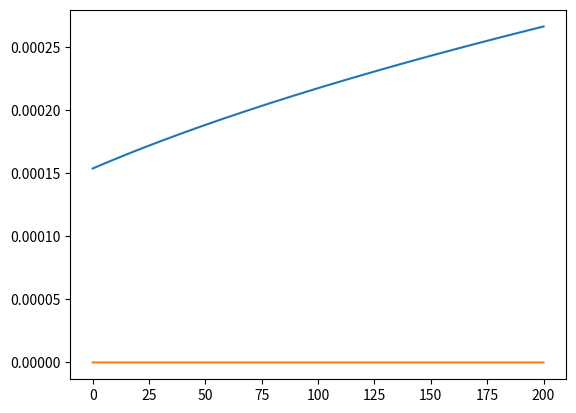

Write Python code to recreate this figure.
import numpy as np
from scipy.special import erfc
import matplotlib.pyplot as plt
import scipy.constants as c

ne = 1e8
k = c.Boltzmann
me = c.electron_mass
q = c.elementary_charge
Te = 1.16e6
r = 0.9
l = 0.9


V = np.linspace(0,200,4000)
y = np.zeros_like(V)

y.fill(1.55e-13)

#cyl = (2/(np.sqrt(np.pi))) * np.sqrt(V) + np.exp(V)*erfc(np.sqrt(V))

cyl_alt = ne*q*np.sqrt((k*Te)/(2*np.pi*me))*2*np.pi*r*l * 2/np.sqrt(np.pi) * np.sqrt(1 + ((q*V)/(k*Te)))

plt.plot(V,cyl_alt)
plt.plot(V,y)
#plt.plot(x,cyl)
plt.show()